Run: headless pygame with SDL's dummy video driver; simulated clock (each Clock.tick advances the game by its frame time, no real sleeping); random seed 0; keys injected as events and as key.get_pressed() state; mouse plan: one left click at the window centre at the start of phase 2, then a move to the lower-right quarter at the start of phase 3.
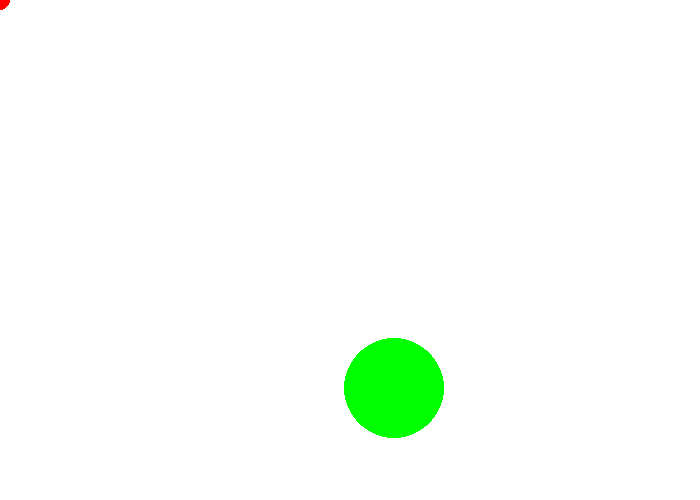
Frame 1 of 4 · flips 1–60 · no input
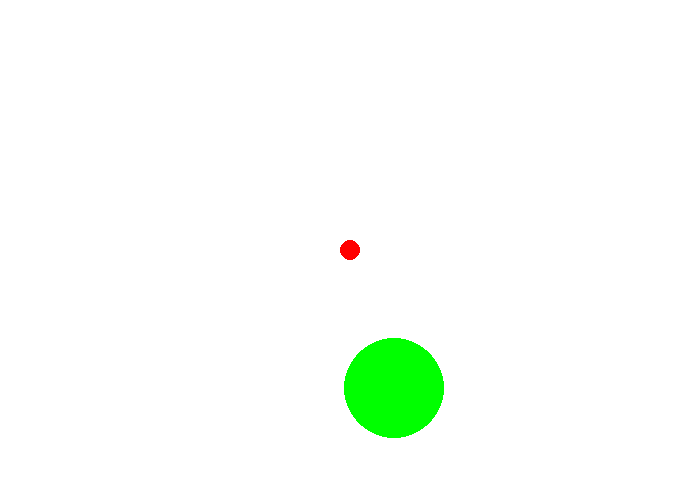
Frame 2 of 4 · flips 61–180 · clicked the window centre · tapped SPACE, RETURN · held RIGHT (→), D
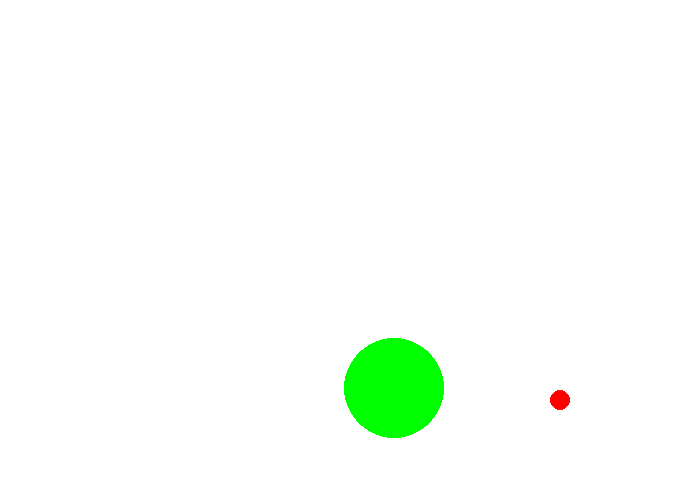
Frame 3 of 4 · flips 181–300 · moved the mouse to the lower-right quarter · held DOWN (↓), S
Frame 4 of 4 · flips 301–420 · held LEFT (←), A, UP (↑), W · screen unchanged from frame 3, image omitted

The pygame program that drew these frames:

import pygame
import random

# Initialize Pygame
pygame.init()

# Set the screen size and caption
size = (700, 500)
screen = pygame.display.set_mode(size)
pygame.display.set_caption("Wireless Wizzard")

# Set the background color
bg_color = (255, 255, 255)

# Create a variable to control the game loop
running = True

# Create a variable to store the cursor position
cursor_pos = [350, 250]

# Create a variable to store the dot position
dot_pos = [random.randint(0,700), random.randint(0,500)]

# Start the game loop
while running:
    # Handle events
    for event in pygame.event.get():
        if event.type == pygame.QUIT:
            running = False
        elif event.type == pygame.MOUSEBUTTONDOWN:
            # Check if the cursor is within the dot
            if (cursor_pos[0]-dot_pos[0])*2 + (cursor_pos[1]-dot_pos[1])**2 < 50*2:
                # Generate a new random dot position
                dot_pos = [random.randint(0,700), random.randint(0,500)]
    # Get the mouse position
    cursor_pos = pygame.mouse.get_pos()

    # Clear the screen
    screen.fill(bg_color)

    # Draw the cursor at the updated position
    pygame.draw.circle(screen, (255, 0, 0), cursor_pos, 10)

    # Draw the dot at the random position
    pygame.draw.circle(screen, (0, 255, 0), dot_pos, 50)

    # Update the screen
    pygame.display.flip()

# Exit Pygame
pygame.quit()
